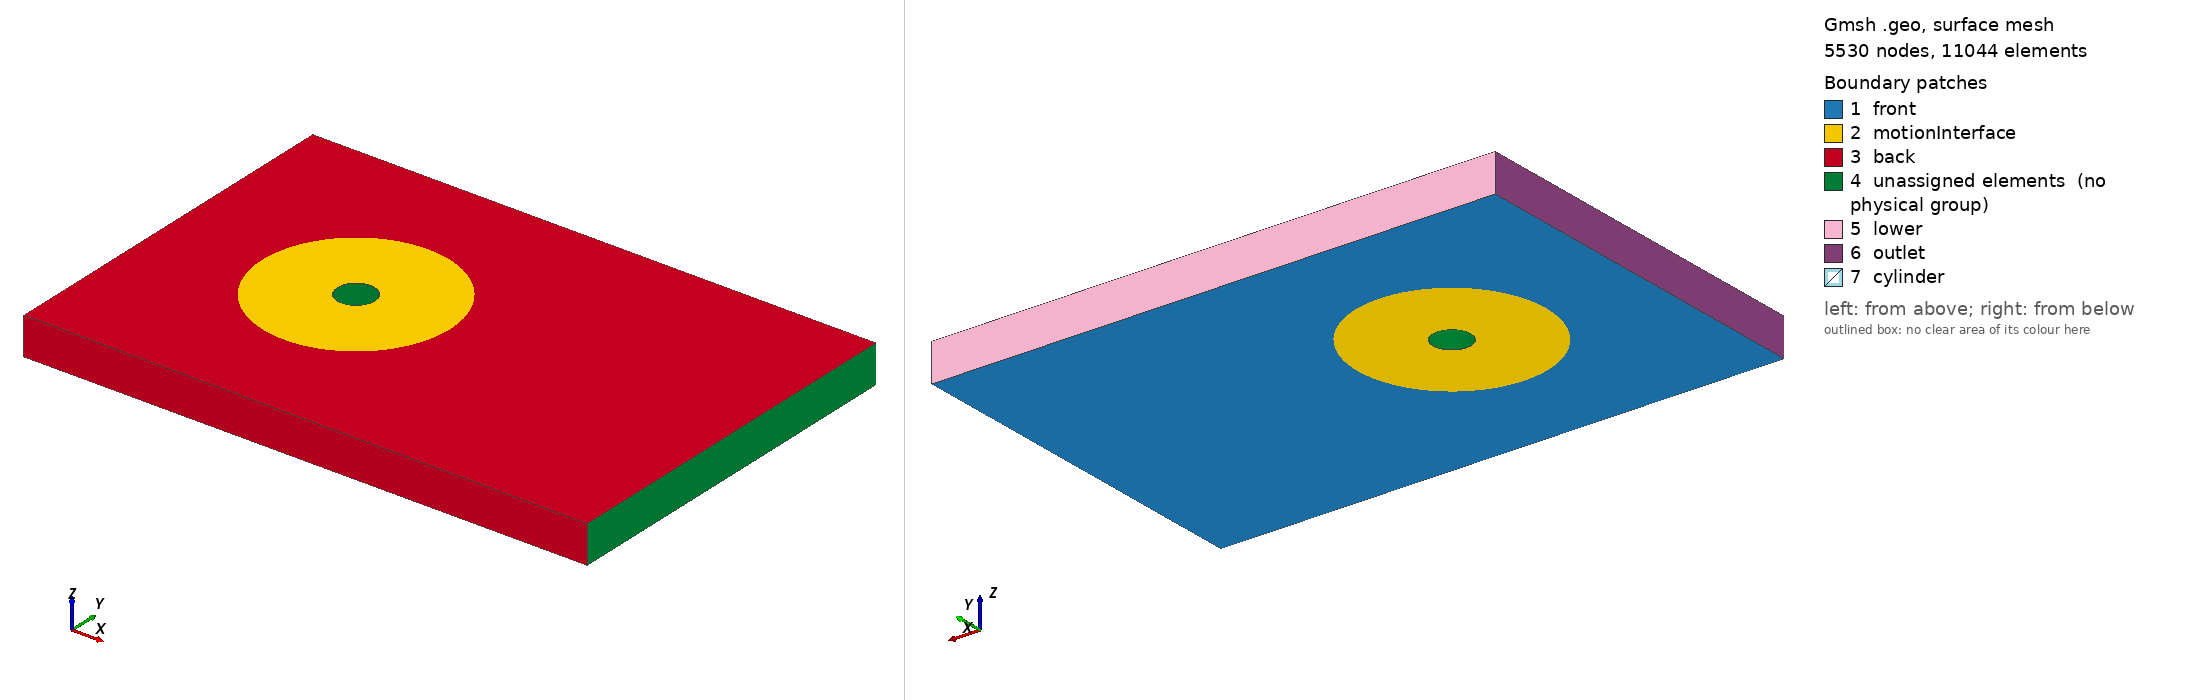

Gmsh geometry script, surface-meshed: 5530 nodes, 11044 surface elements. Boundary patches (legend numbers): 1 front, 2 motionInterface, 3 back, 4 unassigned elements (no physical group), 5 lower, 6 outlet, 7 cylinder. Left view from above one corner, right view from below the opposite corner. Legend entries are the model's physical surfaces; 'unassigned elements' are surfaces in no physical group. The drawing asked Gmsh for element sizes between 1% and 20% of the model's largest extent; the script's own settings can give other sizes.

=== fixed_cylinder_motion_zone.geo (drawn) ===
// Stage 2 Fluent companion mesh with an explicit rigid-body near field.
// The circle at r=2.5 is an internal face zone; its cells are the motion zone.
DefineConstant[
  lcFar = {0.50, Name "Parameters/lcFar"}
  lcWall = {0.06, Name "Parameters/lcWall"}
  lcMotion = {0.14, Name "Parameters/lcMotion"}
];
Point(1) = {-5,-5,0,lcFar}; Point(2) = {10,-5,0,lcFar};
Point(3) = {10,5,0,lcFar}; Point(4) = {-5,5,0,lcFar};
Point(9) = {0,0,0,lcWall};
Point(10) = {0.5,0,0,lcWall}; Point(11) = {0.3535533906,0.3535533906,0,lcWall};
Point(12) = {0,0.5,0,lcWall}; Point(13) = {-0.3535533906,0.3535533906,0,lcWall};
Point(14) = {-0.5,0,0,lcWall}; Point(15) = {-0.3535533906,-0.3535533906,0,lcWall};
Point(16) = {0,-0.5,0,lcWall}; Point(17) = {0.3535533906,-0.3535533906,0,lcWall};
Point(20) = {2.5,0,0,lcMotion}; Point(21) = {1.767766953,1.767766953,0,lcMotion};
Point(22) = {0,2.5,0,lcMotion}; Point(23) = {-1.767766953,1.767766953,0,lcMotion};
Point(24) = {-2.5,0,0,lcMotion}; Point(25) = {-1.767766953,-1.767766953,0,lcMotion};
Point(26) = {0,-2.5,0,lcMotion}; Point(27) = {1.767766953,-1.767766953,0,lcMotion};
Line(1)={1,2}; Line(2)={2,3}; Line(3)={3,4}; Line(4)={4,1};
Circle(101)={10,9,11}; Circle(102)={11,9,12}; Circle(103)={12,9,13}; Circle(104)={13,9,14};
Circle(105)={14,9,15}; Circle(106)={15,9,16}; Circle(107)={16,9,17}; Circle(108)={17,9,10};
Circle(201)={20,9,21}; Circle(202)={21,9,22}; Circle(203)={22,9,23}; Circle(204)={23,9,24};
Circle(205)={24,9,25}; Circle(206)={25,9,26}; Circle(207)={26,9,27}; Circle(208)={27,9,20};
Line Loop(1)={1,2,3,4};
Line Loop(2)={-108,-107,-106,-105,-104,-103,-102,-101};
Line Loop(3)={201,202,203,204,205,206,207,208};
Plane Surface(1)={1,3};
Plane Surface(2)={3,2};
Field[1]=Distance; Field[1].CurvesList={101,102,103,104,105,106,107,108};
Field[2]=Threshold; Field[2].InField=1; Field[2].LcMin=lcWall; Field[2].LcMax=lcFar;
Field[2].DistMin=0.25; Field[2].DistMax=3.0; Background Field=2;
Mesh.Algorithm=6; Mesh.MeshSizeFromCurvature=1; Mesh.MeshSizeExtendFromBoundary=1; Mesh.Optimize=1;
out[] = Extrude {0,0,1} { Surface{1,2}; Layers{1}; Recombine; };
Physical Volume("outerFluid")={out[1]};
Physical Volume("movingFluid")={out[3]};
Physical Surface("front")={1,2};
Physical Surface("back")={out[0],out[2]};
Physical Surface("lower")={out[4]}; Physical Surface("outlet")={out[5]};
Physical Surface("upper")={out[6]}; Physical Surface("inlet")={out[7]};
Physical Surface("motionInterface")={out[8],out[9],out[10],out[11],out[12],out[13],out[14],out[15]};
Physical Surface("cylinder")={out[16],out[17],out[18],out[19],out[20],out[21],out[22],out[23]};
